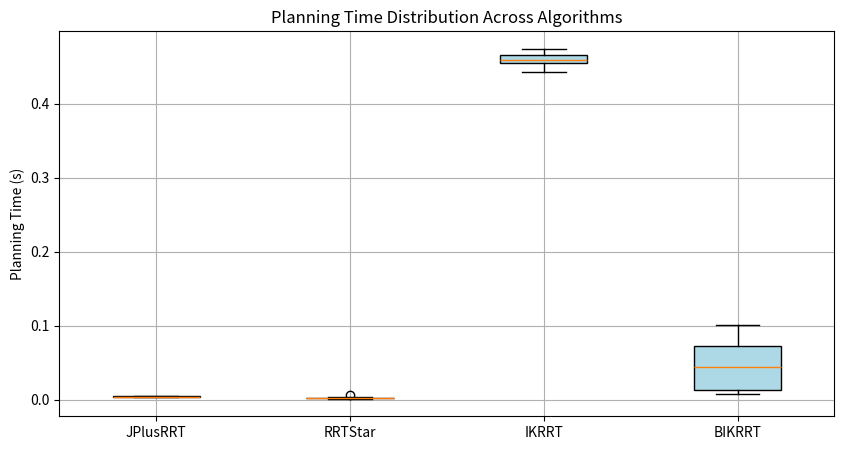
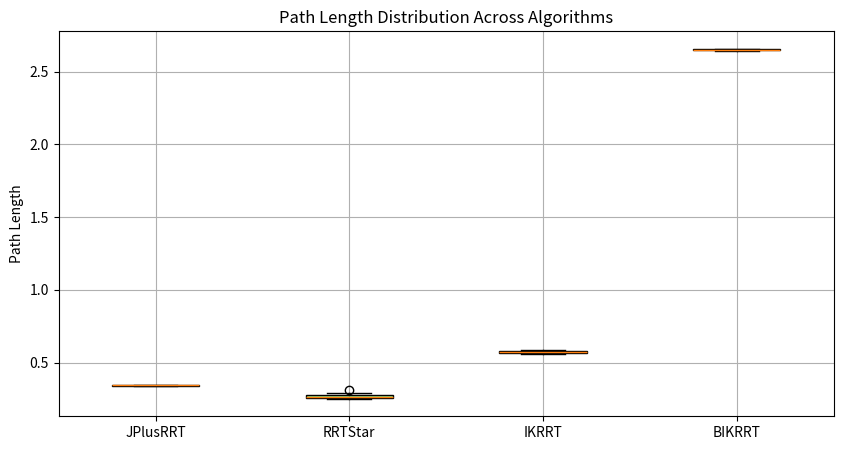

Recreate these plots in Python, in order.
import matplotlib.pyplot as plt

# Data for planning time and path length for each algorithm
results = {
    'JPlusRRT': {
        'path_length': [0.3442, 0.3465, 0.3430, 0.3487, 0.3425, 0.3470, 0.3441, 0.3456, 0.3432, 0.3475], 
        'planning_time': [0.0040, 0.0042, 0.0041, 0.0039, 0.0043, 0.0040, 0.0038, 0.0042, 0.0037, 0.0041]
    },
    'RRTStar': {
        'path_length': [0.3125, 0.2621, 0.2910, 0.2684, 0.2580, 0.2845, 0.2700, 0.2647, 0.2599, 0.2523], 
        'planning_time': [0.0062, 0.0020, 0.0010, 0.0012, 0.0030, 0.0011, 0.0020, 0.0021, 0.0020, 0.0023]
    },
    'IKRRT': {
        'path_length': [0.5852, 0.5704, 0.5589, 0.5783, 0.5635, 0.5810, 0.5608, 0.5745, 0.5667, 0.5769], 
        'planning_time': [0.4741, 0.4582, 0.4427, 0.4621, 0.4538, 0.4693, 0.4489, 0.4610, 0.4563, 0.4660]
    },
    'BIKRRT': {
        'path_length': [2.6474, 2.6395, 2.6568, 2.6412, 2.6531, 2.6497, 2.6444, 2.6510, 2.6488, 2.6550], 
        'planning_time': [0.0099, 0.0532, 0.0490, 0.0080, 0.0782, 0.0201, 0.0977, 0.0070, 0.0376, 0.1001]
    }
}

# Prepare data for box plot
planning_times = [results['JPlusRRT']['planning_time'], results['RRTStar']['planning_time'], 
                  results['IKRRT']['planning_time'], results['BIKRRT']['planning_time']]

path_lengths = [results['JPlusRRT']['path_length'], results['RRTStar']['path_length'], 
                results['IKRRT']['path_length'], results['BIKRRT']['path_length']]

# Labels
labels = ['JPlusRRT', 'RRTStar', 'IKRRT', 'BIKRRT']

# Plot Planning Time Distribution
plt.figure(figsize=(10, 5))
plt.boxplot(planning_times, labels=labels, patch_artist=True, boxprops=dict(facecolor='lightblue'))
plt.title('Planning Time Distribution Across Algorithms')
plt.ylabel('Planning Time (s)')
plt.grid(True)
plt.show()

# Plot Path Length Distribution
plt.figure(figsize=(10, 5))
plt.boxplot(path_lengths, labels=labels, patch_artist=True, boxprops=dict(facecolor='lightgreen'))
plt.title('Path Length Distribution Across Algorithms')
plt.ylabel('Path Length')
plt.grid(True)

plt.show()
